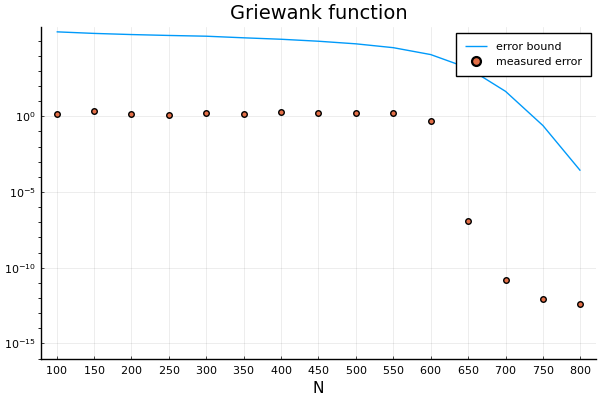

The file beside this chart, header and first rows:
Ns, es, bs
100, 1.474, 377434
150, 2.076, 297048
200, 1.438, 249535
250, 1.248, 217449
300, 1.747, 194021
350, 1.524, 152166
400, 1.862, 122142
450, 1.759, 90399
500, 1.756, 60920
550, 1.603, 33936
600, 0.5257, 11896
650, 1.2229619983372686e-7, 1533
700, 1.6711965145077556e-11, 44.39
750, 9.094947017729282e-13, 0.2449
800, 4.263256414560601e-13, 0.0002574
